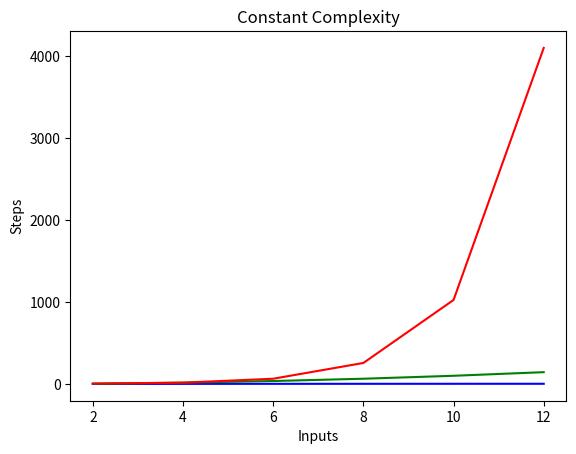

The matplotlib source for this figure:
from matplotlib.pyplot import ylabel, plot, show, xlabel, title
import math
x = [2, 4, 6, 8, 10, 12]
y = [2, 2, 2, 2, 2, 2]
y1 = [2, 4, 6, 8, 10, 12]  # Try this for Linear complexity
y2 = []  # log
y3 = []  # quadratic
y4 = []  # exponential
y5 = []  # factorial

# logarithmic complexity
for m in x:
    y2.append(math.log(m))
    y3.append(m**2)
    y4.append(2**m)
    y5.append(math.factorial(m))


print(y2, y3, y4, y5, sep='\n')
plot(x, y2, 'b')
plot(x, y3, 'g')
plot(x, y4, 'r')
# plot(x, y5, 'y')
xlabel('Inputs')
ylabel('Steps')
title('Constant Complexity')
show()
